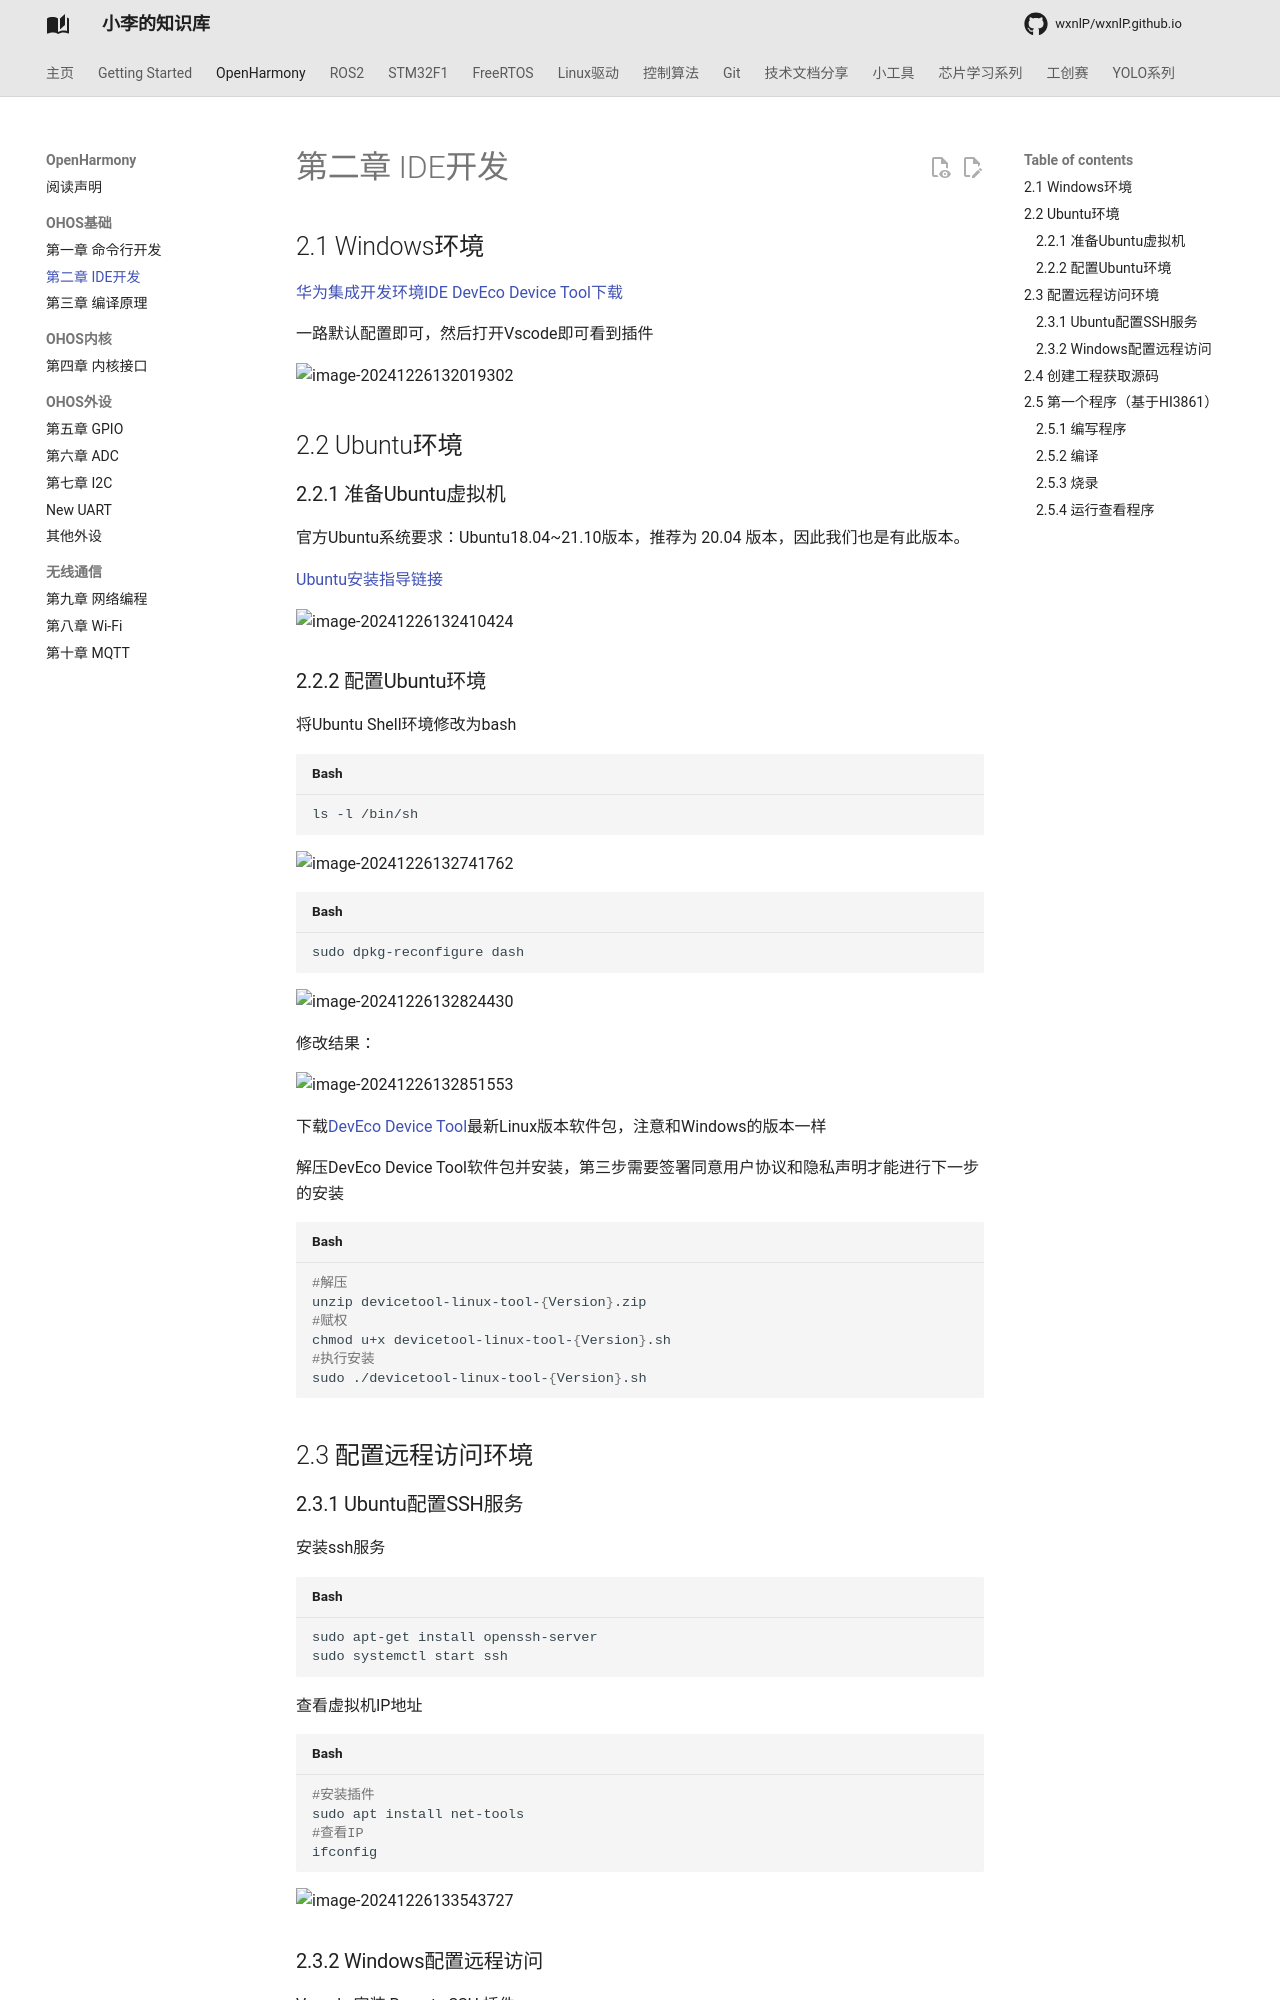

repository: wxnlP/wxnlP.github.io · page: study/OpenHarmony/2.OHIDE开发/index.html · generator: mkdocs

---
comments: true
---

## 2.1 Windows环境

[华为集成开发环境IDE DevEco Device Tool下载 ](https://device.harmonyos.com/cn/develop/ide#download)

一路默认配置即可，然后打开Vscode即可看到插件

![image-20241226132019302](https://tonmoon.obs.cn-east-3.myhuaweicloud.com/img/tonmoon/image-20241226132019302.png)

## 2.2 Ubuntu环境

### 2.2.1 准备Ubuntu虚拟机

官方Ubuntu系统要求：Ubuntu18.04~21.10版本，推荐为 20.04 版本，因此我们也是有此版本。

[Ubuntu安装指导链接](https://tonmoon.top/study/ROS2/1.2-ROS2系统环境安装/)

![image-20241226132410424](https://tonmoon.obs.cn-east-3.myhuaweicloud.com/img/tonmoon/image-20241226132410424.png)

### 2.2.2 配置Ubuntu环境

将Ubuntu Shell环境修改为bash

```shell
ls -l /bin/sh
```

![image-20241226132741762](https://tonmoon.obs.cn-east-3.myhuaweicloud.com/img/tonmoon/image-20241226132741762.png)

```shell
sudo dpkg-reconfigure dash
```

![image-20241226132824430](https://tonmoon.obs.cn-east-3.myhuaweicloud.com/img/tonmoon/image-20241226132824430.png)

修改结果：

![image-20241226132851553](https://tonmoon.obs.cn-east-3.myhuaweicloud.com/img/tonmoon/image-20241226132851553.png)

下载[DevEco Device Tool](https://device.harmonyos.com/cn/ide#download)最新Linux版本软件包，注意和Windows的版本一样

解压DevEco Device Tool软件包并安装，第三步需要签署同意用户协议和隐私声明才能进行下一步的安装

```shell
#解压
unzip devicetool-linux-tool-{Version}.zip
#赋权
chmod u+x devicetool-linux-tool-{Version}.sh
#执行安装
sudo ./devicetool-linux-tool-{Version}.sh
```

## 2.3 配置远程访问环境

### 2.3.1 Ubuntu配置SSH服务

安装ssh服务

```shell
sudo apt-get install openssh-server
sudo systemctl start ssh
```

查看虚拟机IP地址

```shell
#安装插件
sudo apt install net-tools
#查看IP
ifconfig
```

![image-20241226133543727](https://tonmoon.obs.cn-east-3.myhuaweicloud.com/img/tonmoon/image-20241226133543727.png)

### 2.3.2 Windows配置远程访问

Vscode 安装 Remote SSH 插件

![image-20241226133719561](https://tonmoon.obs.cn-east-3.myhuaweicloud.com/img/tonmoon/image-20241226133719561.png)

连接虚拟机：`ssh 用户名@IP`

![image-20241226133829724](https://tonmoon.obs.cn-east-3.myhuaweicloud.com/img/tonmoon/image-20241226133829724.png)

一路默认，输入密码即可成功连接，点击<kbd>打开文件</kbd>就可以选择要打开的虚拟机文件夹

![image-20241226134038130](https://tonmoon.obs.cn-east-3.myhuaweicloud.com/img/tonmoon/image-20241226134038130.png)
